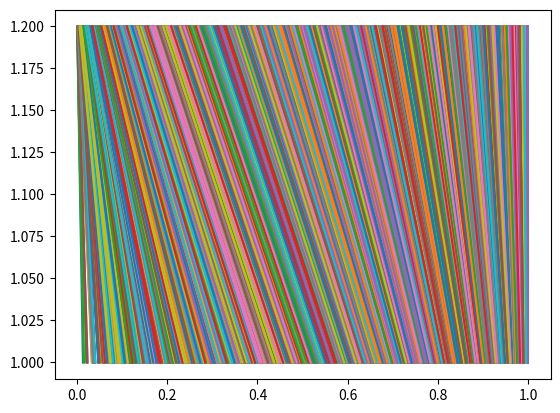
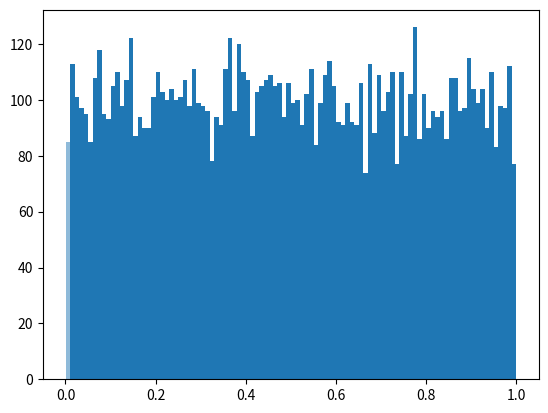

Reproduce these figures in Python, in order. (Note: this script raises an exception after producing the figures.)
#Erkan Şahin 240201053 HW2 Probability and Statistic

import numpy as np
from matplotlib import pyplot as plt

# Part a (Inverse Transform Method)
U = []
Xa = []
av_Xa = []
vr_Xa = []
total_Xa = 0
total_Xa_square = 0

# Populate the given arrays.
### YOUR CODE HERE ###

for i in range(10000):
    u = np.random.rand()
    U.append(u)
    xA = u**(1/2)
    Xa.append(xA)
    total_Xa += xA
    total_Xa_square += xA ** 2
    av_Xa.append(total_Xa/(i+1))
    vr_Xa.append(total_Xa_square/(i+1) - av_Xa[-1] ** 2)


# Inspect the following plots.
plt.figure()
for i in range(len(Xa)):
    plt.plot([Xa[i],U[i]],[1,1.2])

plt.figure()
hU = plt.hist(U,100,alpha=0.5,normed=True)
hXa = plt.hist(Xa,100,alpha=0.5,normed=True)
plt.figure()
plt.plot(np.cumsum(hU[0]))
plt.plot(np.cumsum(hXa[0]))
plt.show()

# Plot the average and variance values.
### YOUR CODE HERE ###


plt.title("Variance of Xa")
plt.xlabel("Number of experiments")
plt.ylabel("Variance of X")
plt.plot(vr_Xa)
plt.show()

plt.title("Generated Random variable Xa")
plt.plot(av_Xa)
plt.xlabel("Number of experiments")
plt.ylabel("Average value")
plt.show()


# Part b (Rejection Method)
Xb = []
av_Xb = []
vr_Xb = []
total_Xb = 0
total_Xb_square = 0


# Populate the given arrays.
### YOUR CODE HERE ###

def pdf(x):
    return 2*x

def evaluateX(u):
    return a + (b - a) * u


def evaluateY(v):
    return c * v


a = 0
b = 1
c = 2

while len(Xb) < 10000:
    u = np.random.rand()
    v = np.random.rand()

    X = evaluateX(u)
    Y = evaluateY(v)

    if pdf(X) < Y:
        continue

    Xb.append(X)
    total_Xb += X
    total_Xb_square += X**2

    av_Xb.append(total_Xb/len(Xb))
    vr_Xb.append(total_Xb_square/len(Xb) - av_Xb[-1] ** 2)


# Inspect the following plots.
plt.figure()
hXb = plt.hist(Xb,100,normed=True)
plt.figure()
plt.plot(np.cumsum(hXb[0]))
plt.show()
# Plot the average and variance values.
### YOUR CODE HERE ###



plt.title("Variance of Xb")
plt.xlabel("Number of experiments")
plt.ylabel("Variance of X")
plt.plot(vr_Xb)
plt.show()

plt.title("Random variable Xb")
plt.plot(av_Xb)
plt.xlabel("Number of experiments")
plt.ylabel("Average value")
plt.show()
